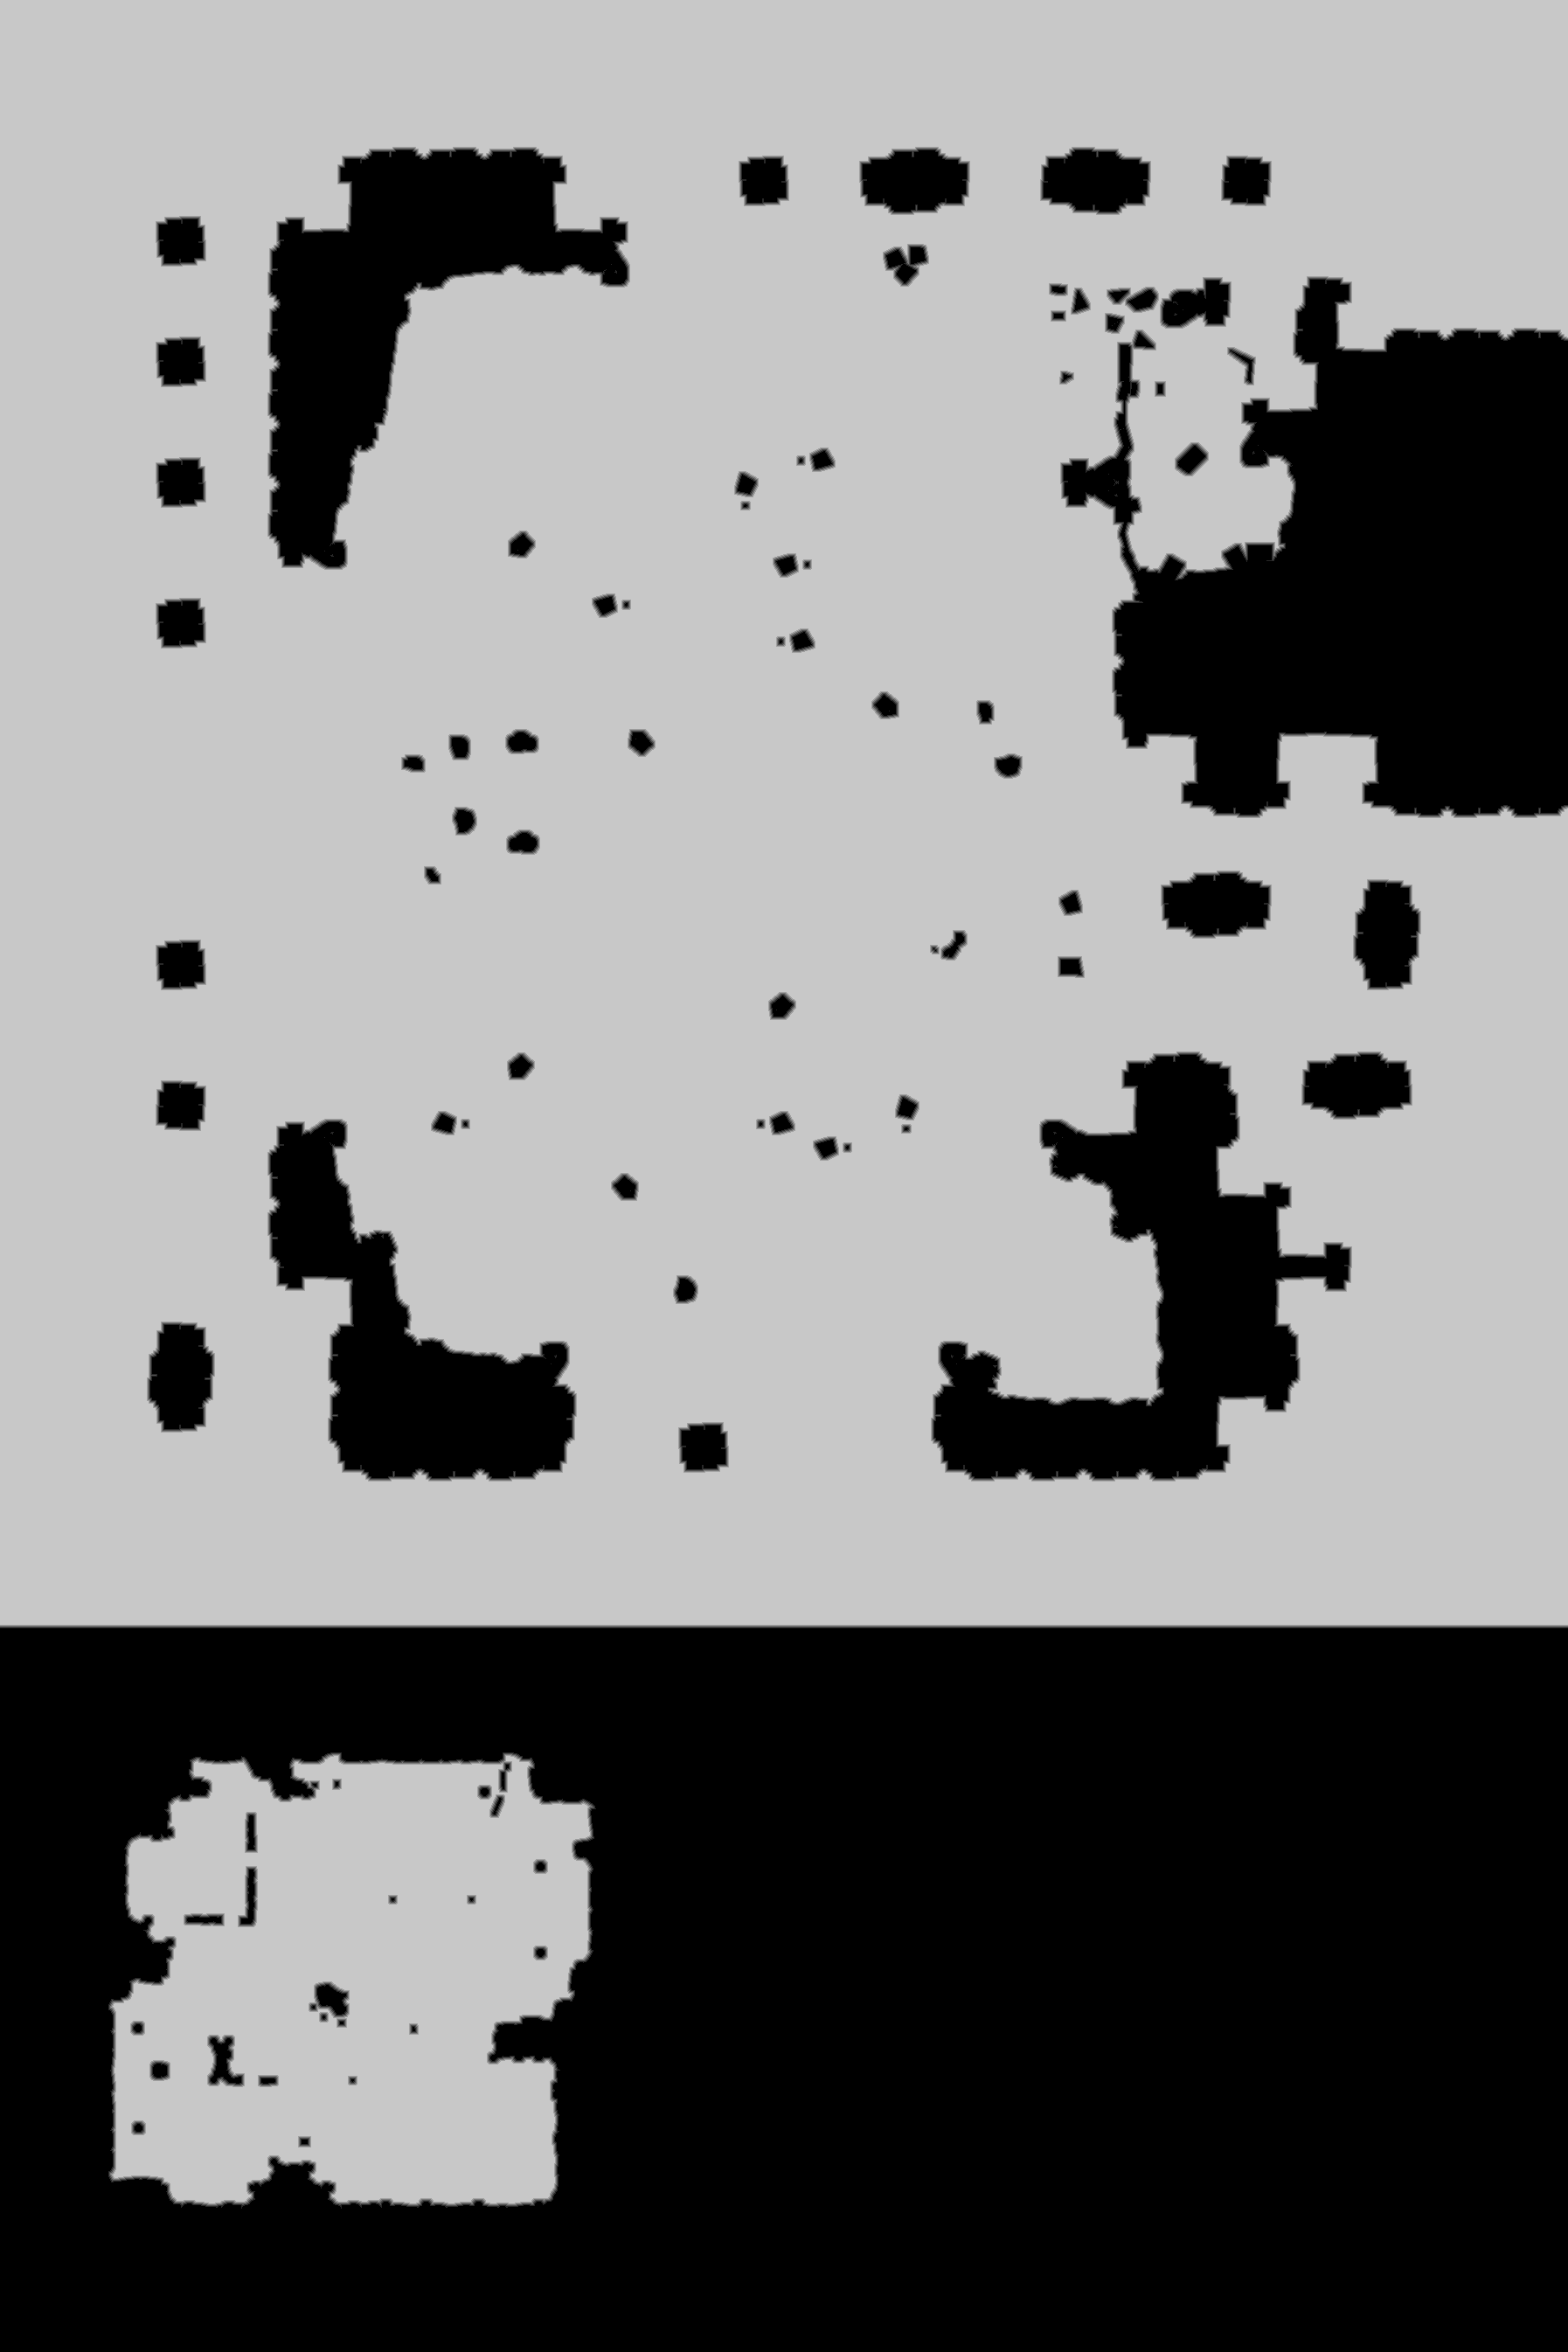

The table this chart was drawn from, first rows:
truth	truth_33339c5abf0.tsv
layer	ranged
source	walk_1
read	2026-10-18 21:12:26
width	1794
height	2691
stride	897
base	0x33363810000
origin	0x200010
score	0.9965
iou_melee	0.1667
iou_ranged	0.9965
nibble	0	1758819
nibble	1	26861
nibble	2	26126
nibble	3	26357
nibble	4	26768
nibble	5	2962723
